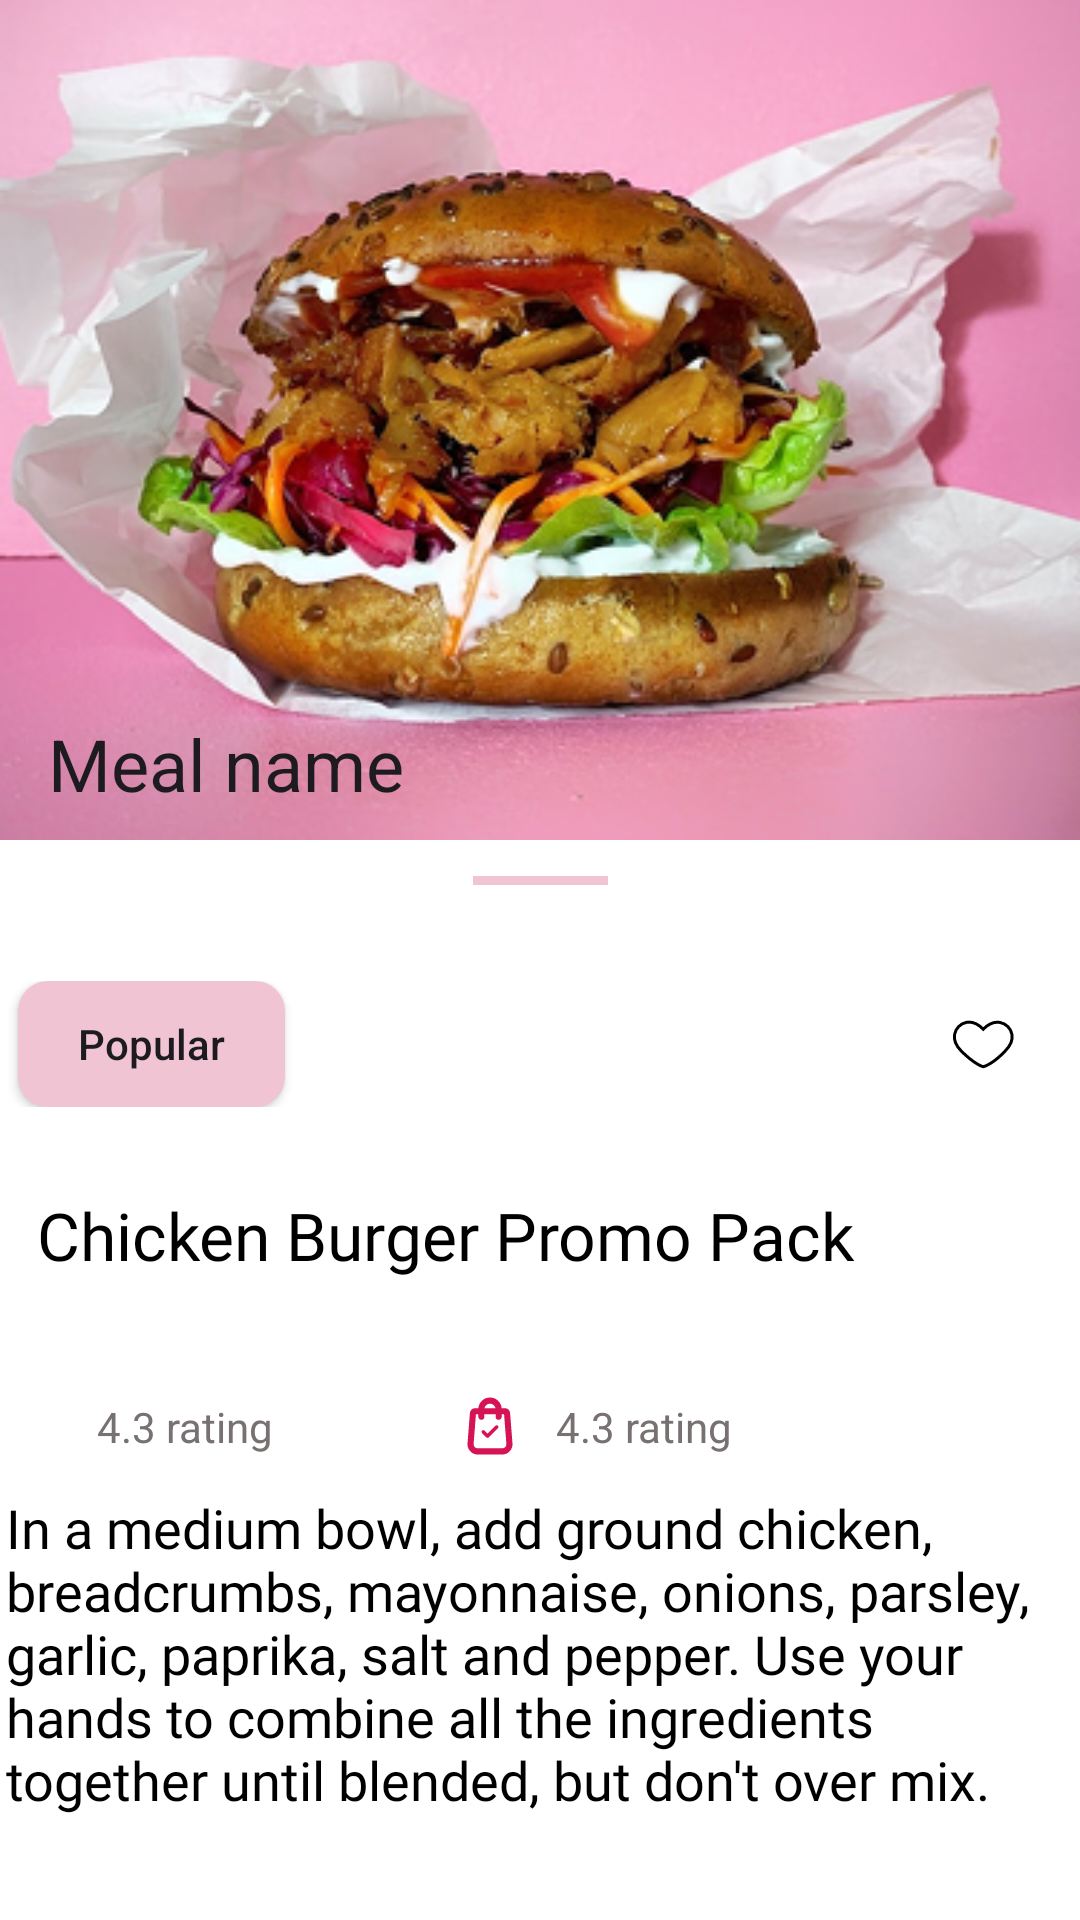

Write the Android layout XML for this screen, with the resource values it uses.
<!-- AndroidManifest.xml: application theme Theme.FOODApp -->
<!-- res/layout/fragment_meal_detail.xml -->
<?xml version="1.0" encoding="utf-8"?>
<androidx.coordinatorlayout.widget.CoordinatorLayout
    xmlns:android="http://schemas.android.com/apk/res/android"
    xmlns:app="http://schemas.android.com/apk/res-auto"
    xmlns:tools="http://schemas.android.com/tools"
    android:layout_width="match_parent"
    android:layout_height="match_parent"
    android:background="@color/white"
    tools:context=".ui.home.MealDetailFragment">

    <com.google.android.material.appbar.AppBarLayout
        android:id="@+id/appBar"
        android:layout_width="match_parent"
        android:layout_height="280dp"
        android:fitsSystemWindows="true"
        android:theme="@style/ThemeOverlay.AppCompat.Dark.ActionBar">

        <com.google.android.material.appbar.CollapsingToolbarLayout
            android:id="@+id/collapsing_toolbar"
            android:layout_width="match_parent"
            android:layout_height="match_parent"
            android:fitsSystemWindows="true"
            app:contentScrim="@color/light_primary_color"
            app:title="Meal name"
            app:layout_scrollFlags="scroll|exitUntilCollapsed">

            <ImageView
                android:id="@+id/img_meal_detail"
                android:layout_width="match_parent"
                android:layout_height="match_parent"
                android:scaleType="centerCrop"
                android:src="@drawable/meal_detail_img"
                app:layout_collapseMode="parallax" />

            <androidx.appcompat.widget.Toolbar
                android:id="@+id/toolbar"
                android:layout_width="match_parent"
                android:layout_height="66dp"
                app:layout_collapseMode="pin"
                app:titleTextColor="@color/white" />
        </com.google.android.material.appbar.CollapsingToolbarLayout>

    </com.google.android.material.appbar.AppBarLayout>

    <androidx.core.widget.NestedScrollView
        android:id="@+id/nestedScrollView"
        android:layout_width="match_parent"
        android:layout_height="829dp"
        android:background="@drawable/curved_top_layout"
        app:layout_behavior="@string/appbar_scrolling_view_behavior">

        <androidx.constraintlayout.widget.ConstraintLayout
            android:layout_width="match_parent"
            android:layout_height="match_parent"
            android:background="@drawable/curved_top_layout"
            android:paddingBottom="32dp">

            <View
                android:id="@+id/view"
                android:layout_width="45dp"
                android:layout_height="3dp"
                android:layout_marginTop="12dp"
                android:background="@color/back_but_color"
                app:layout_constraintEnd_toEndOf="parent"
                app:layout_constraintStart_toStartOf="parent"
                app:layout_constraintTop_toTopOf="parent" />

            <LinearLayout
                android:id="@+id/linear_location"
                android:layout_width="match_parent"
                android:layout_height="wrap_content"
                android:layout_marginTop="32dp"
                android:gravity="center"
                android:orientation="horizontal"
                app:layout_constraintEnd_toEndOf="parent"
                app:layout_constraintStart_toStartOf="parent"
                app:layout_constraintTop_toBottomOf="@id/view">

                <androidx.appcompat.widget.AppCompatButton
                    android:id="@+id/but_popular"
                    android:layout_width="89dp"
                    android:layout_height="42dp"
                    android:layout_marginStart="16dp"
                    android:background="@drawable/custom_google_but"
                    android:backgroundTint="@color/back_but_color"
                    android:text="Popular"
                    android:textAllCaps="false"
                    tools:ignore="TouchTargetSizeCheck" />

                <ImageButton
                    android:layout_width="70dp"
                    android:layout_height="match_parent"
                    android:layout_marginStart="130dp"
                    android:backgroundTint="@android:color/transparent"
                    android:src="@drawable/icon_location"
                    tools:ignore="TouchTargetSizeCheck,SpeakableTextPresentCheck" />

                <ImageButton
                    android:layout_width="65dp"
                    android:layout_height="match_parent"
                    android:layout_marginEnd="10dp"
                    android:backgroundTint="@android:color/transparent"
                    android:src="@drawable/fav_ic"
                    tools:ignore="SpeakableTextPresentCheck,TouchTargetSizeCheck" />
            </LinearLayout>




            <TextView
                android:id="@+id/meal_name"
                android:layout_width="295dp"
                android:layout_height="57dp"
                android:layout_marginTop="28dp"
                android:fontFamily="@font/poppins_bold"
                android:text="Chicken Burger Promo Pack"
                android:textColor="@color/black"
                android:textSize="22sp"
                app:layout_constraintEnd_toEndOf="parent"
                app:layout_constraintHorizontal_bias="0.189"
                app:layout_constraintStart_toStartOf="parent"
                app:layout_constraintTop_toBottomOf="@+id/linear_location" />

            <LinearLayout
                android:layout_width="331dp"
                android:layout_height="43dp"
                android:orientation="horizontal"
                android:id="@+id/linear_rate"
                app:layout_constraintBottom_toTopOf="@+id/meal_detail"
                app:layout_constraintEnd_toEndOf="parent"
                app:layout_constraintHorizontal_bias="0.362"
                app:layout_constraintStart_toStartOf="parent"
                app:layout_constraintTop_toBottomOf="@+id/meal_name"
                app:layout_constraintVertical_bias="0.0">

                <TextView
                    android:id="@+id/tv_rate"
                    android:layout_width="103dp"
                    android:layout_height="match_parent"
                    android:drawableStart="@drawable/star_ic"
                    android:gravity="center"
                    android:text="4.3 rating"
                    android:textColor="@color/gray" />

                <TextView
                    android:id="@+id/tv_num_ordered"
                    android:layout_width="103dp"
                    android:layout_height="match_parent"
                    android:layout_marginStart="40dp"
                    android:drawableStart="@drawable/shopping_ic"
                    android:gravity="center"
                    android:text="4.3 rating"
                    android:textColor="@color/gray" />
            </LinearLayout>

            <TextView
                android:id="@+id/meal_detail"
                android:layout_width="356dp"
                android:layout_height="244dp"
                android:fontFamily="@font/poppins_regular"
                android:text="@string/meal_detail"
                android:textColor="@color/black"
                android:textSize="18sp"
                app:layout_constraintTop_toBottomOf="@id/linear_rate"
                app:layout_constraintBottom_toTopOf="@+id/add_to_cart"
                app:layout_constraintEnd_toEndOf="parent"
                app:layout_constraintHorizontal_bias="0.53"
                app:layout_constraintStart_toStartOf="parent"
                tools:layout_editor_absoluteY="223dp" />

            <androidx.appcompat.widget.AppCompatButton
                android:id="@+id/add_to_cart"
                android:layout_width="275dp"
                android:layout_height="48dp"
                android:layout_marginTop="12dp"
                android:background="@drawable/custom_google_but"
                android:backgroundTint="@color/light_primary_color"
                android:text="Add To Cart"
                android:textAllCaps="false"
                android:textColor="@color/white"
                android:textSize="16sp"
                app:layout_constraintEnd_toEndOf="parent"
                app:layout_constraintStart_toStartOf="parent"
                app:layout_constraintTop_toBottomOf="@id/meal_detail" />

        </androidx.constraintlayout.widget.ConstraintLayout>
    </androidx.core.widget.NestedScrollView>

</androidx.coordinatorlayout.widget.CoordinatorLayout>
<!-- resources referenced by this layout -->
<resources>
  <color name="back_but_color">#F0C4D3</color>
  <color name="black">#FF000000</color>
  <color name="gray">#787171</color>
  <color name="light_primary_color">#D61355</color>
  <color name="white">#FFFFFFFF</color>
  <!-- drawable curved_top_layout (drawable) -->
  <?xml version="1.0" encoding="utf-8"?>
  <shape xmlns:android="http://schemas.android.com/apk/res/android">
      <corners android:topLeftRadius="10dp" android:topRightRadius="10dp" />
      <solid android:color="@color/white"/>
  
  </shape>
  <!-- drawable custom_google_but (drawable) -->
  <?xml version="1.0" encoding="utf-8"?>
  <shape xmlns:android="http://schemas.android.com/apk/res/android">
      <corners android:radius="10dp"/>
      <solid android:color="#F4F4F4"/>
  </shape>
  <!-- drawable fav_ic (drawable) -->
  <vector xmlns:android="http://schemas.android.com/apk/res/android"
      android:width="24dp"
      android:height="24dp"
      android:viewportWidth="24"
      android:viewportHeight="24">
    <group>
      <clip-path
          android:pathData="M0,0H24V24H0V0Z"/>
      <path
          android:strokeWidth="1"
          android:pathData="M12.078,7.063C16.488,2.653 19.895,5.823 20.225,6.151C20.244,6.171 20.259,6.185 20.278,6.204C20.613,6.528 23.846,9.878 19.373,14.351C15,19 12.078,19.575 12.078,19.575C12.078,19.575 9.418,19 4.776,14.358C0.369,9.951 3.539,6.539 3.871,6.205C3.891,6.185 3.906,6.17 3.925,6.15C4.252,5.811 7.595,2.58 12.078,7.063Z"
          android:fillColor="#00000000"
          android:strokeColor="#000000"/>
    </group>
  </vector>
  <!-- drawable meal_detail_img: png bitmap (drawable, 247795 bytes) -->
  <!-- drawable shopping_ic (drawable) -->
  <vector xmlns:android="http://schemas.android.com/apk/res/android"
      android:width="20dp"
      android:height="20dp"
      android:viewportWidth="20"
      android:viewportHeight="20">
    <path
        android:pathData="M10,0.75C11.965,0.75 13.566,2.331 13.658,4.301H14.971C15.747,4.301 16.393,4.917 16.452,5.695L17.241,15.824V15.825C17.307,16.705 17.008,17.58 16.419,18.229C15.83,18.877 14.994,19.25 14.125,19.25H5.875C5.006,19.25 4.17,18.877 3.581,18.229C2.992,17.58 2.693,16.705 2.759,15.826V15.825L3.548,5.693C3.607,4.916 4.253,4.301 5.029,4.301H6.342C6.434,2.331 8.035,0.75 10,0.75ZM4.289,15.946C4.255,16.404 4.404,16.839 4.71,17.176C5.016,17.512 5.428,17.695 5.875,17.695H14.125C14.572,17.695 14.985,17.512 15.291,17.176C15.596,16.84 15.745,16.404 15.711,15.945L14.926,5.855H13.663V6.903C13.663,7.328 13.324,7.681 12.896,7.681C12.468,7.68 12.129,7.328 12.129,6.903V5.855H7.871V6.903C7.871,7.328 7.532,7.68 7.104,7.681C6.676,7.681 6.337,7.328 6.337,6.903V5.855H5.074L4.289,15.946ZM10,2.305C8.889,2.305 7.969,3.181 7.88,4.301H12.12C12.031,3.181 11.111,2.305 10,2.305Z"
        android:strokeWidth="0.5"
        android:fillColor="#D61355"
        android:strokeColor="#D61355"/>
    <path
        android:pathData="M11.634,9.757C11.96,9.43 12.489,9.43 12.815,9.757C13.142,10.083 13.142,10.612 12.815,10.938L9.786,13.967C9.623,14.131 9.409,14.212 9.195,14.213C8.982,14.213 8.768,14.13 8.604,13.967L7.185,12.547C6.858,12.221 6.858,11.692 7.185,11.366C7.511,11.04 8.04,11.04 8.366,11.366L9.195,12.195L11.634,9.757Z"
        android:strokeWidth="0.5"
        android:fillColor="#D61355"
        android:strokeColor="#ffffff"/>
  </vector>
  <string name="meal_detail">In a medium bowl, add ground chicken, breadcrumbs, mayonnaise, onions, parsley, garlic, paprika, salt and pepper. Use your hands to combine all the ingredients together until blended, but don\'t over mix.</string>
  <style name="Theme.FOODApp" parent="Base.Theme.FOODApp" />
  <style name="Base.Theme.FOODApp" parent="Theme.Material3.DayNight.NoActionBar">
          
          
      </style>
</resources>
